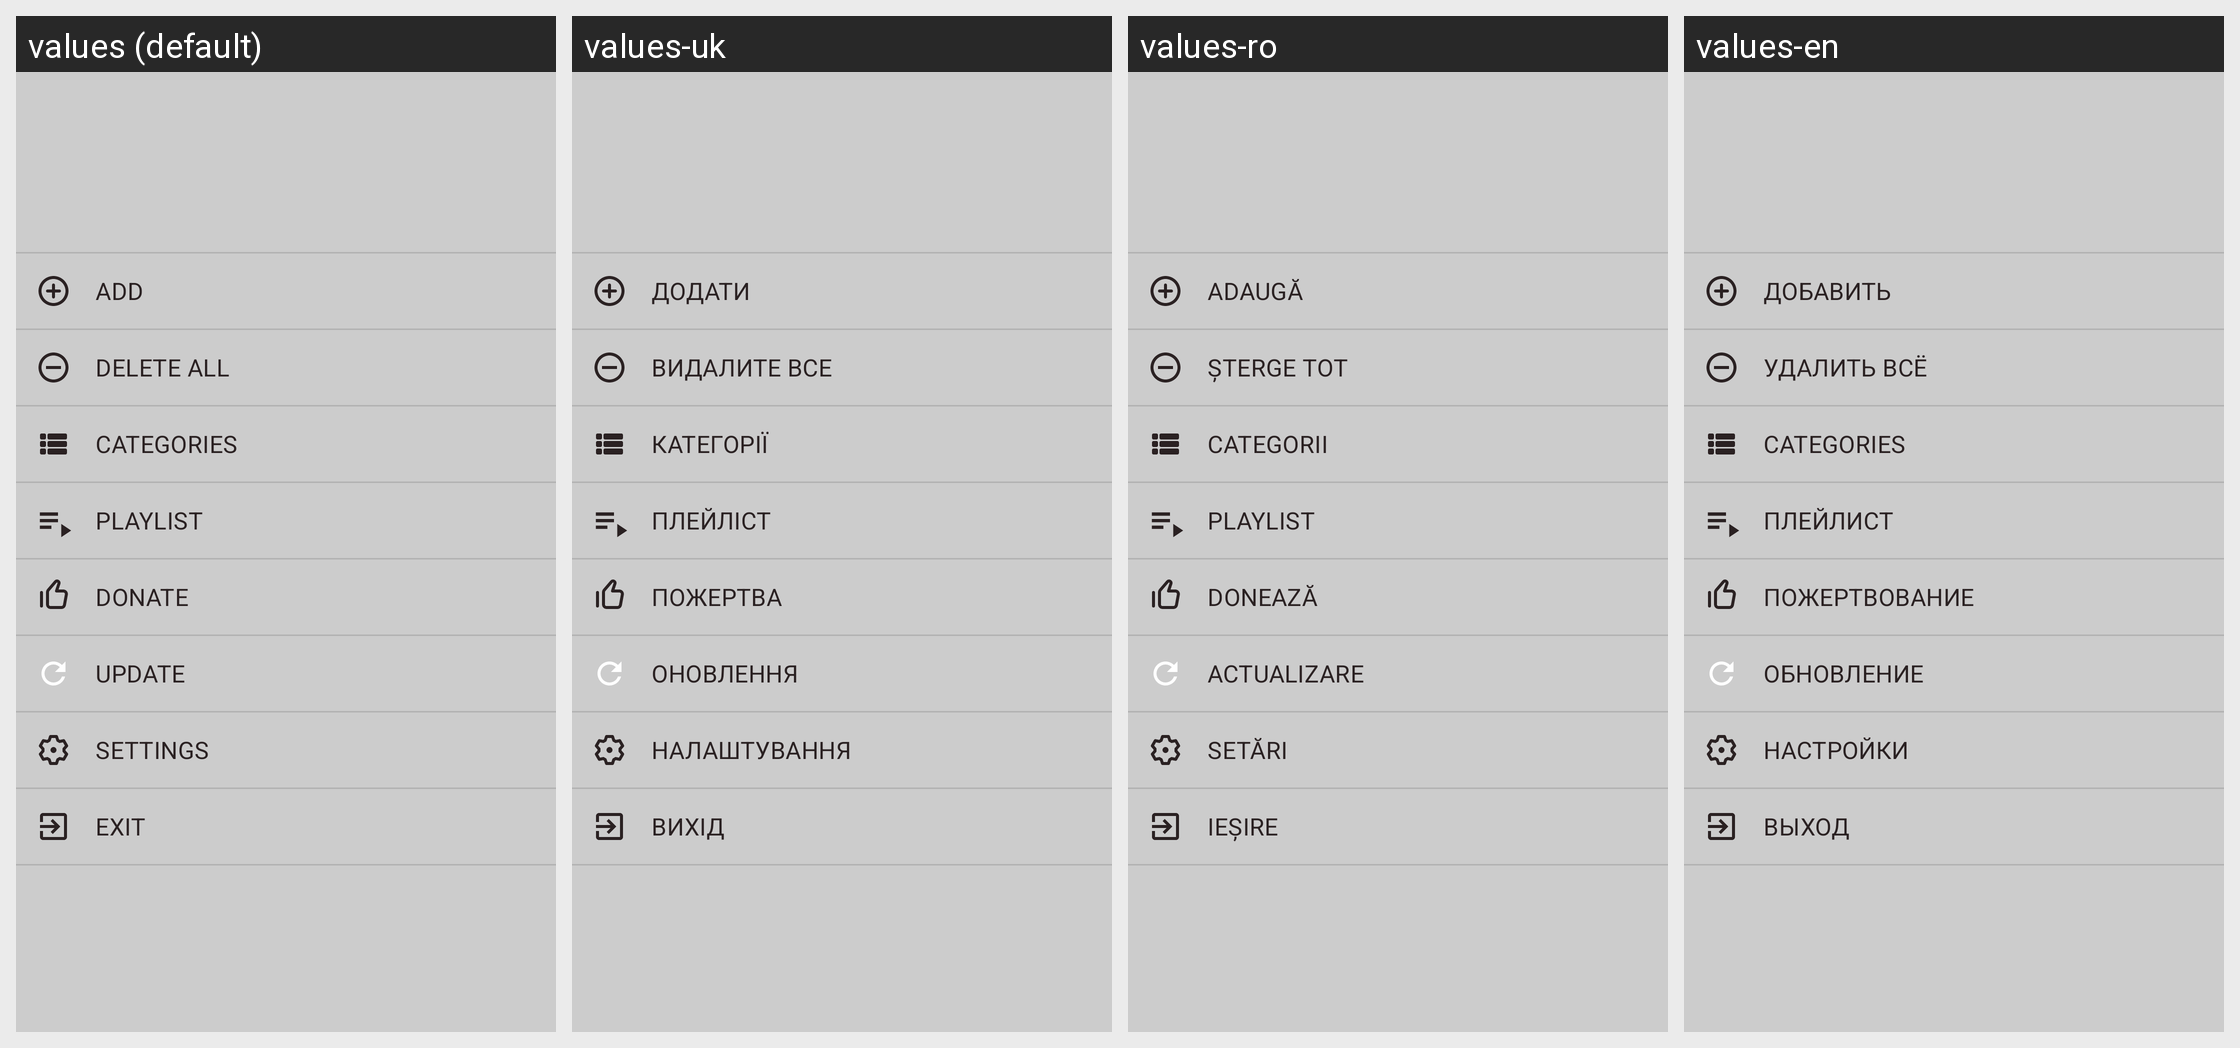

Here is an Android app screen in its default locale and in the app's own translations. Write out the translated-string differences for the strings that appear on this screen.
Android screen res/layout/navigation_menu.xml rendered under 4 locales, left to right: values (default), values-uk, values-ro, values-en. Device: Nexus 5 (rendered at 1080×1920; each locale shown at half size, 540×960, under a caption strip naming it); theme Theme.TorrServe.DayNight.
Other locales in the repository, not shown: values-bg, values-ru, values-zh-rCN.
Strings drawn on this screen, with the default value and each locale's value (text and hints the layout hard-codes, and strings that could not be matched under every locale, appear in the picture but are not listed):

add
  values: Add
  values-uk: Додати
  values-ro: Adaugă
  values-en: Добавить

remove_all
  values: Delete All
  values-uk: Видалите все
  values-ro: Șterge tot
  values-en: Удалить всё

categories
  values: Categories
  values-uk: Категорії
  values-ro: Categorii
  values-en: Categories  [not translated; the default value is used]

playlist
  values: Playlist
  values-uk: Плейліст
  values-ro: Playlist
  values-en: Плейлист

donate
  values: Donate
  values-uk: Пожертва
  values-ro: Donează
  values-en: Пожертвование

update
  values: Update
  values-uk: Оновлення
  values-ro: Actualizare
  values-en: Обновление

settings
  values: Settings
  values-uk: Налаштування
  values-ro: Setări
  values-en: Настройки

exit
  values: Exit
  values-uk: Вихід
  values-ro: Ieșire
  values-en: Выход
